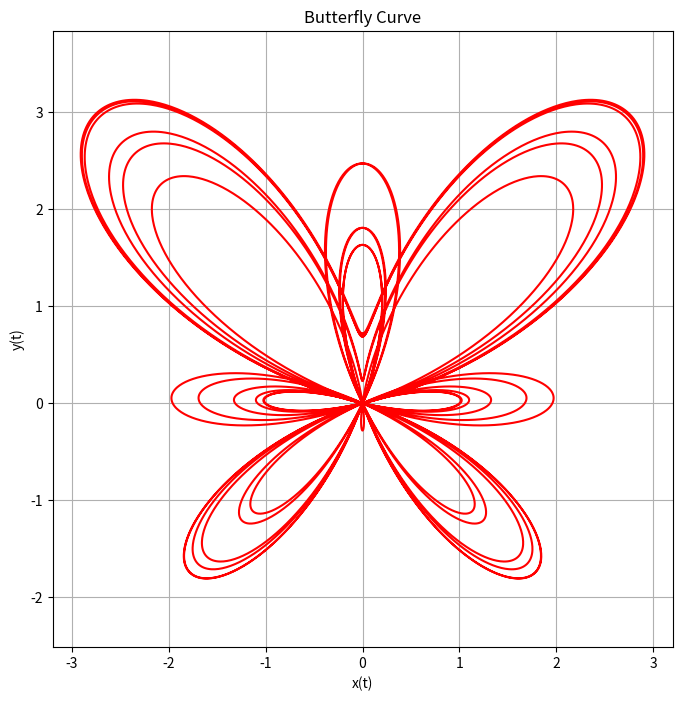

Python code for this plot:
import numpy as np
import matplotlib.pyplot as plt

# Define the parameter t
t = np.linspace(0, 12 * np.pi, 10000)

# Compute x(t) and y(t)
x = np.sin(t) * (np.exp(np.cos(t)) - 2 * np.cos(4 * t) - np.sin(t / 12)**5)
y = np.cos(t) * (np.exp(np.cos(t)) - 2 * np.cos(4 * t) - np.sin(t / 12)**5)

# Plot the curve
plt.figure(figsize=(8, 8))
plt.plot(x, y, color='red')
plt.title("Butterfly Curve")
plt.xlabel("x(t)")
plt.ylabel("y(t)")
plt.grid(True)
plt.axis('equal')  # Ensure equal scaling for x and y axes
plt.show()
